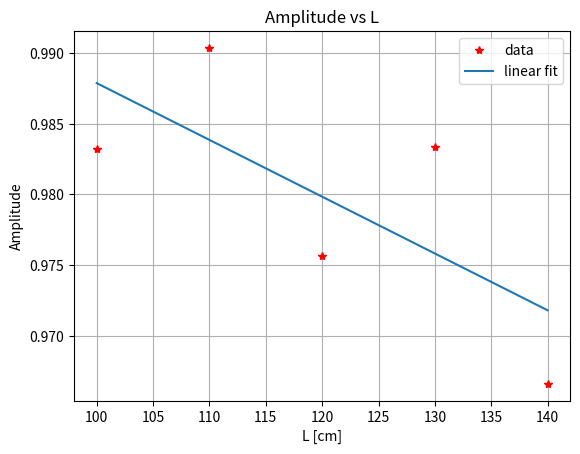

Python code for this plot:
import matplotlib.pyplot as plt
import numpy as np

# Données
L = np.array([100, 110, 120, 130, 140])
amp = np.array([0.983189546496463, 0.9903587884793253, 0.9756649537998469, 0.983370086905421, 0.9666336655719123])

# Adjustment polynomial degree 1 (adjustment linear)
p = np.polyfit(L, amp, 1)

# Tracé des données
plt.figure()
plt.plot(L, amp, 'r*', label='data')
plt.xlabel('L [cm]')
plt.plot(L, p[0] * L + p[1], label='linear fit')
# x = np.linspace(0, 100, 200)
# plt.plot(x, p[0] * x + [1], 'r--', label='Extrapolation')
plt.legend()
plt.ylabel('Amplitude')
plt.title('Amplitude vs L')
plt.grid(True)
plt.show(block=True)

# Affichage des coefficients du polynôme ajusté
print(f'Coefficients du polynôme ajusté (pente, intercept) : {p}')

# Calcul de L0 à partir des coefficients du polynôme
L = (1 - p[1]) / p[0]
print(f'L = {L:.6f}')
